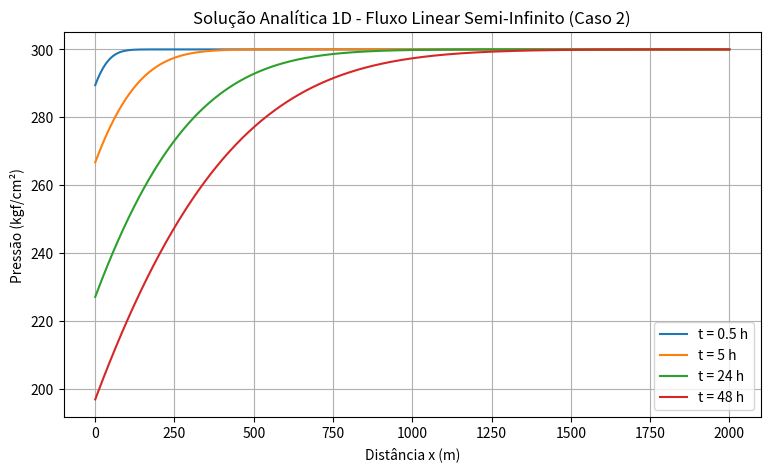

This chart was generated by the following Python code:

import numpy as np
import matplotlib.pyplot as plt
from scipy.special import erfc

p0 = 300        
k = 400         
mi = 2          
phi = 0.25      
ct = 100e-6     
L = 200         
qw = 50          
A = 1          

eta = (k/(phi*mi*ct))*0.0003484

print(f"eta = {eta:.3e} m²/h")

def solucao_analitica(x,t):

    if t == 0:
        return np.ones_like(x)*p0


    termo1 = np.sqrt((4*eta*t)/(np.pi*L**2)) * np.exp(-x**2/(4*eta*t))


    termo2 = (x/L) * erfc(x/np.sqrt(4*eta*t))
    pressao = p0 - ((qw*mi*L)/(k*A)*(termo1-termo2))
    return pressao



# plot

x = np.linspace(0,2000,500)

tempos = [0.5,5,24,48]


plt.figure(figsize=(9,5))


for t in tempos:

    p = solucao_analitica(x,t)

    plt.plot( x, p,label=f"t = {t} h")


plt.xlabel("Distância x (m)")
plt.ylabel("Pressão (kgf/cm²)")


plt.title("Solução Analítica 1D - Fluxo Linear Semi-Infinito (Caso 2)")
plt.grid(True)
plt.legend()
plt.show()
